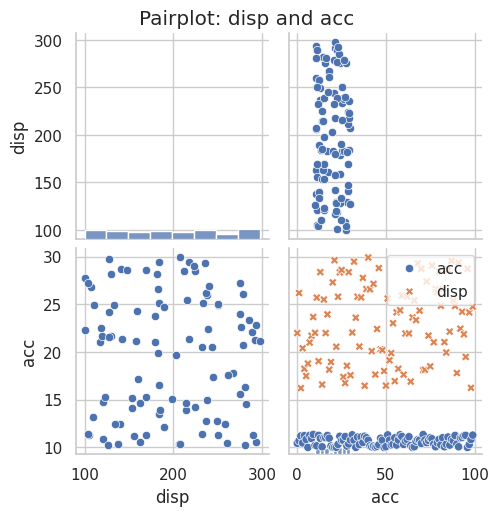
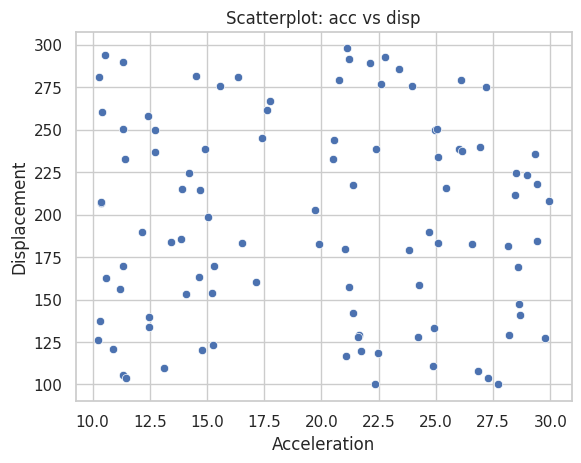
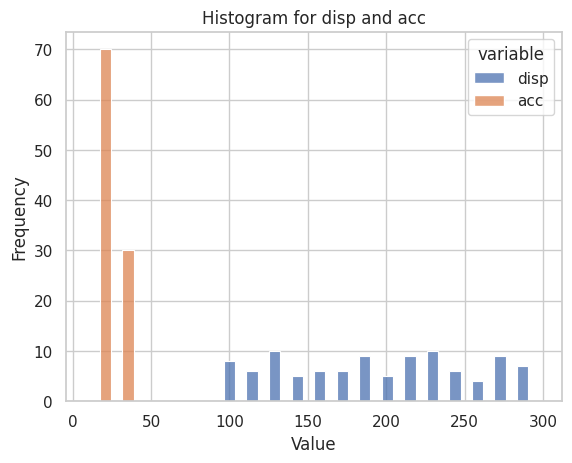

The script that saved these images, in order:
import pandas as pd
import numpy as np
import seaborn as sns
import matplotlib.pyplot as plt

# Set the style and random seed for reproducibility
sns.set(style="whitegrid")
np.random.seed(1)

# Create a sample 'auto' DataFrame with 100 observations.
auto = pd.DataFrame({
    'disp': np.random.uniform(100, 300, 100),  # displacement values between 100 and 300
    'acc': np.random.uniform(10, 30, 100)       # acceleration values between 10 and 30
})

# Example 1: Pairplot using columns 'disp' and 'acc'
sns.pairplot(auto[['disp', 'acc']])
plt.suptitle("Pairplot: disp and acc", y=1.02)
plt.show()

#example 
sns.scatterplot(auto[['acc','disp']])


# Example 2: Scatterplot using columns 'acc' and 'disp'
plt.figure()  # Start a new figure
sns.scatterplot(data=auto[['acc', 'disp']], x='acc', y='disp')
plt.title("Scatterplot: acc vs disp")
plt.xlabel("Acceleration")
plt.ylabel("Displacement")
plt.show()



# Example 3: Histplot for both 'disp' and 'acc'
# Melt the DataFrame so that we have one column for the variable name and one for its value.
auto_melt = auto[['disp', 'acc']].melt(var_name='variable', value_name='value')

plt.figure()
sns.histplot(data=auto_melt, x='value', hue='variable', multiple='dodge', bins=20)
plt.title("Histogram for disp and acc")
plt.xlabel("Value")
plt.ylabel("Frequency")
plt.show()

